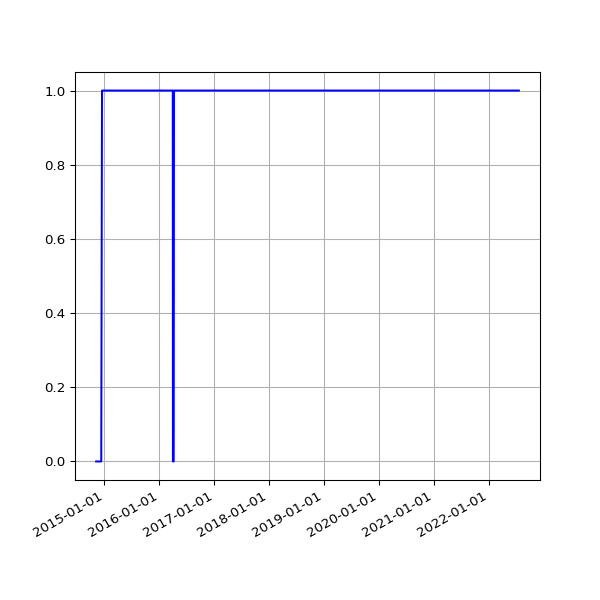

Values plotted in this chart, from the file beside it:
date, value
2014-11-07 02:45:22 +0000, 0
2014-11-08 02:32:13 +0000, 0
2014-11-09 02:29:46 +0000, 0
2014-11-10 02:36:49 +0000, 0
2014-11-11 02:39:57 +0000, 0
2014-11-12 02:39:23 +0000, 0
2014-11-13 02:43:39 +0000, 0
2014-11-14 02:36:10 +0000, 0
2014-11-15 02:30:19 +0000, 0
2014-11-16 02:31:03 +0000, 0
2014-11-17 02:44:07 +0000, 0
2014-11-18 02:40:33 +0000, 0
2014-11-19 02:46:01 +0000, 0
2014-11-20 02:43:56 +0000, 0
2014-11-21 02:34:50 +0000, 0
2014-11-22 02:32:51 +0000, 0
2014-11-23 02:36:45 +0000, 0
2014-11-24 02:27:24 +0000, 0
2014-11-25 02:39:42 +0000, 0
2014-11-26 02:51:07 +0000, 0
2014-11-27 02:37:04 +0000, 0
2014-11-28 02:34:52 +0000, 0
2014-11-29 02:30:27 +0000, 0
2014-11-30 02:32:57 +0000, 0
2014-12-01 03:23:50 +0000, 0
2014-12-02 02:35:18 +0000, 0
2014-12-03 02:37:48 +0000, 0
2014-12-04 02:39:05 +0000, 0
2014-12-05 02:39:00 +0000, 0
2014-12-06 02:32:23 +0000, 0
2014-12-07 02:28:06 +0000, 0
2014-12-08 02:44:28 +0000, 0
2014-12-09 02:39:34 +0000, 0
2014-12-11 03:14:35 +0000, 0
2014-12-16 20:52:04 +0000, 1
2014-12-17 13:32:22 +0000, 1
2014-12-18 02:17:19 +0000, 1
2014-12-19 02:43:05 +0000, 1
2014-12-20 02:31:59 +0000, 1
2014-12-21 02:08:34 +0000, 1
2014-12-22 02:09:19 +0000, 1
2014-12-23 02:08:53 +0000, 1
2014-12-24 02:12:21 +0000, 1
2014-12-25 06:47:47 +0000, 1
2014-12-26 02:17:30 +0000, 1
2014-12-27 02:12:03 +0000, 1
2014-12-28 02:11:49 +0000, 1
2014-12-29 02:08:04 +0000, 1
2014-12-30 02:11:03 +0000, 1
2014-12-31 02:24:22 +0000, 1
2015-01-01 02:06:34 +0000, 1
2015-01-02 02:06:32 +0000, 1
2015-01-03 02:12:22 +0000, 1
2015-01-04 02:09:42 +0000, 1
2015-01-05 02:14:23 +0000, 1
2015-01-06 02:25:53 +0000, 1
2015-01-07 02:24:04 +0000, 1
2015-01-08 02:15:51 +0000, 1
2015-01-09 02:19:20 +0000, 1
2015-01-10 02:08:34 +0000, 1
... 2,166 more rows
